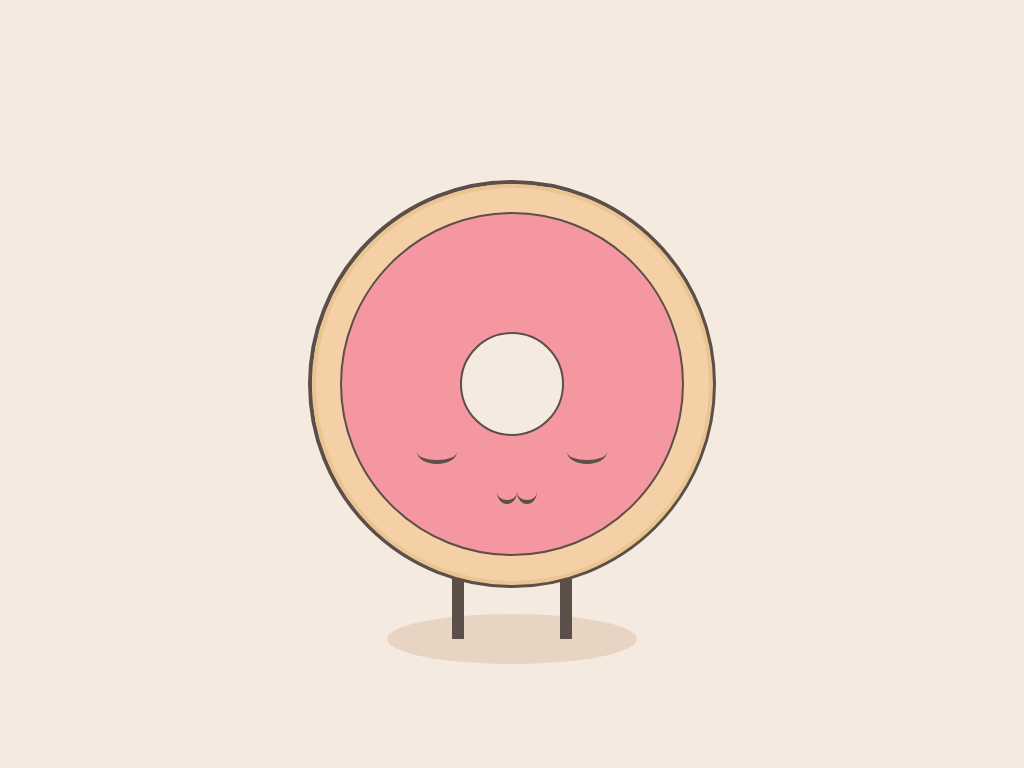

Write a web page that renders exactly this picture using CSS.

<!-- file: index.html -->
<!DOCTYPE html>
<html lang="en">
<head>
    <meta charset="UTF-8">
    <meta name="viewport" content="width=device-width, initial-scale=1.0">
    <title>codesmario | donut css</title>
    <link rel="stylesheet" href="./public/css/main.css">
</head>
<body>
    <div id="donut">
        <div class="donut-cream"></div>
        
        <div class="eye-left"></div>
        <div class="eye-lipsL"></div>
        <div class="eye-lipsR"></div>
        <div class="eye-right"></div>

        <div class="donut-center">
        </div>
        <div class="foot-left"><div class="foot"></div></div>
        <div class="foot-right"><div class="foot"></div></div>
        <div class="shadown"></div>
    </div>

</body>
</html>

/* file: main.css */
*{margin:0;padding:0;border:0}body{background-color:#f4eadf;display:flex;justify-content:center;align-items:center;height:100vh}body #donut{border:3pt solid #5c4e49;background-color:#f5d0a7;width:400px;height:400px;border-radius:100%;display:flex;justify-content:center;align-items:center;position:relative}body #donut::before{z-index:1;width:393px;height:393px;border-radius:100%;content:' ';position:absolute;border:4px solid #e9c592}body #donut .donut-cream{position:absolute;background-color:#f597a1;border:2pt solid #5c4e49;border-radius:100%;width:340px;height:340px}body #donut .donut-center{z-index:1;border:2pt solid #5c4e49;border-radius:100%;width:100px;height:100px;display:flex;justify-content:center;background-color:#f4eadf;align-items:center}body #donut .eye-left{width:40px;height:20px;position:absolute;border-radius:0 0 100% 100%;border-bottom:3pt solid #5c4e49;left:105px;bottom:120px}body #donut .eye-right{width:40px;height:20px;position:absolute;border-radius:0 0 100% 100%;border-bottom:3pt solid #5c4e49;right:105px;bottom:120px}body #donut .eye-lipsL{width:20px;height:20px;position:absolute;border-radius:0 0 100% 100%;border-bottom:3pt solid #5c4e49;right:195px;bottom:80px}body #donut .eye-lipsR{width:20px;height:20px;position:absolute;border-radius:0 0 100% 100%;border-bottom:3pt solid #5c4e49;right:175px;bottom:80px}body #donut .foot-left{border:5pt solid #5c4e49;position:absolute;height:50px;bottom:-55px;left:140px}body #donut .foot-left .foot{background-color:#5c4e49}body #donut .foot-right{border:5pt solid #5c4e49;position:absolute;height:50px;bottom:-55px;right:140px}body #donut .foot-right .foot{background-color:#5c4e49}body #donut .shadown{z-index:-1;position:absolute;width:250px;height:50px;background-color:#e7d4c3;bottom:-80px;border-radius:100%}
